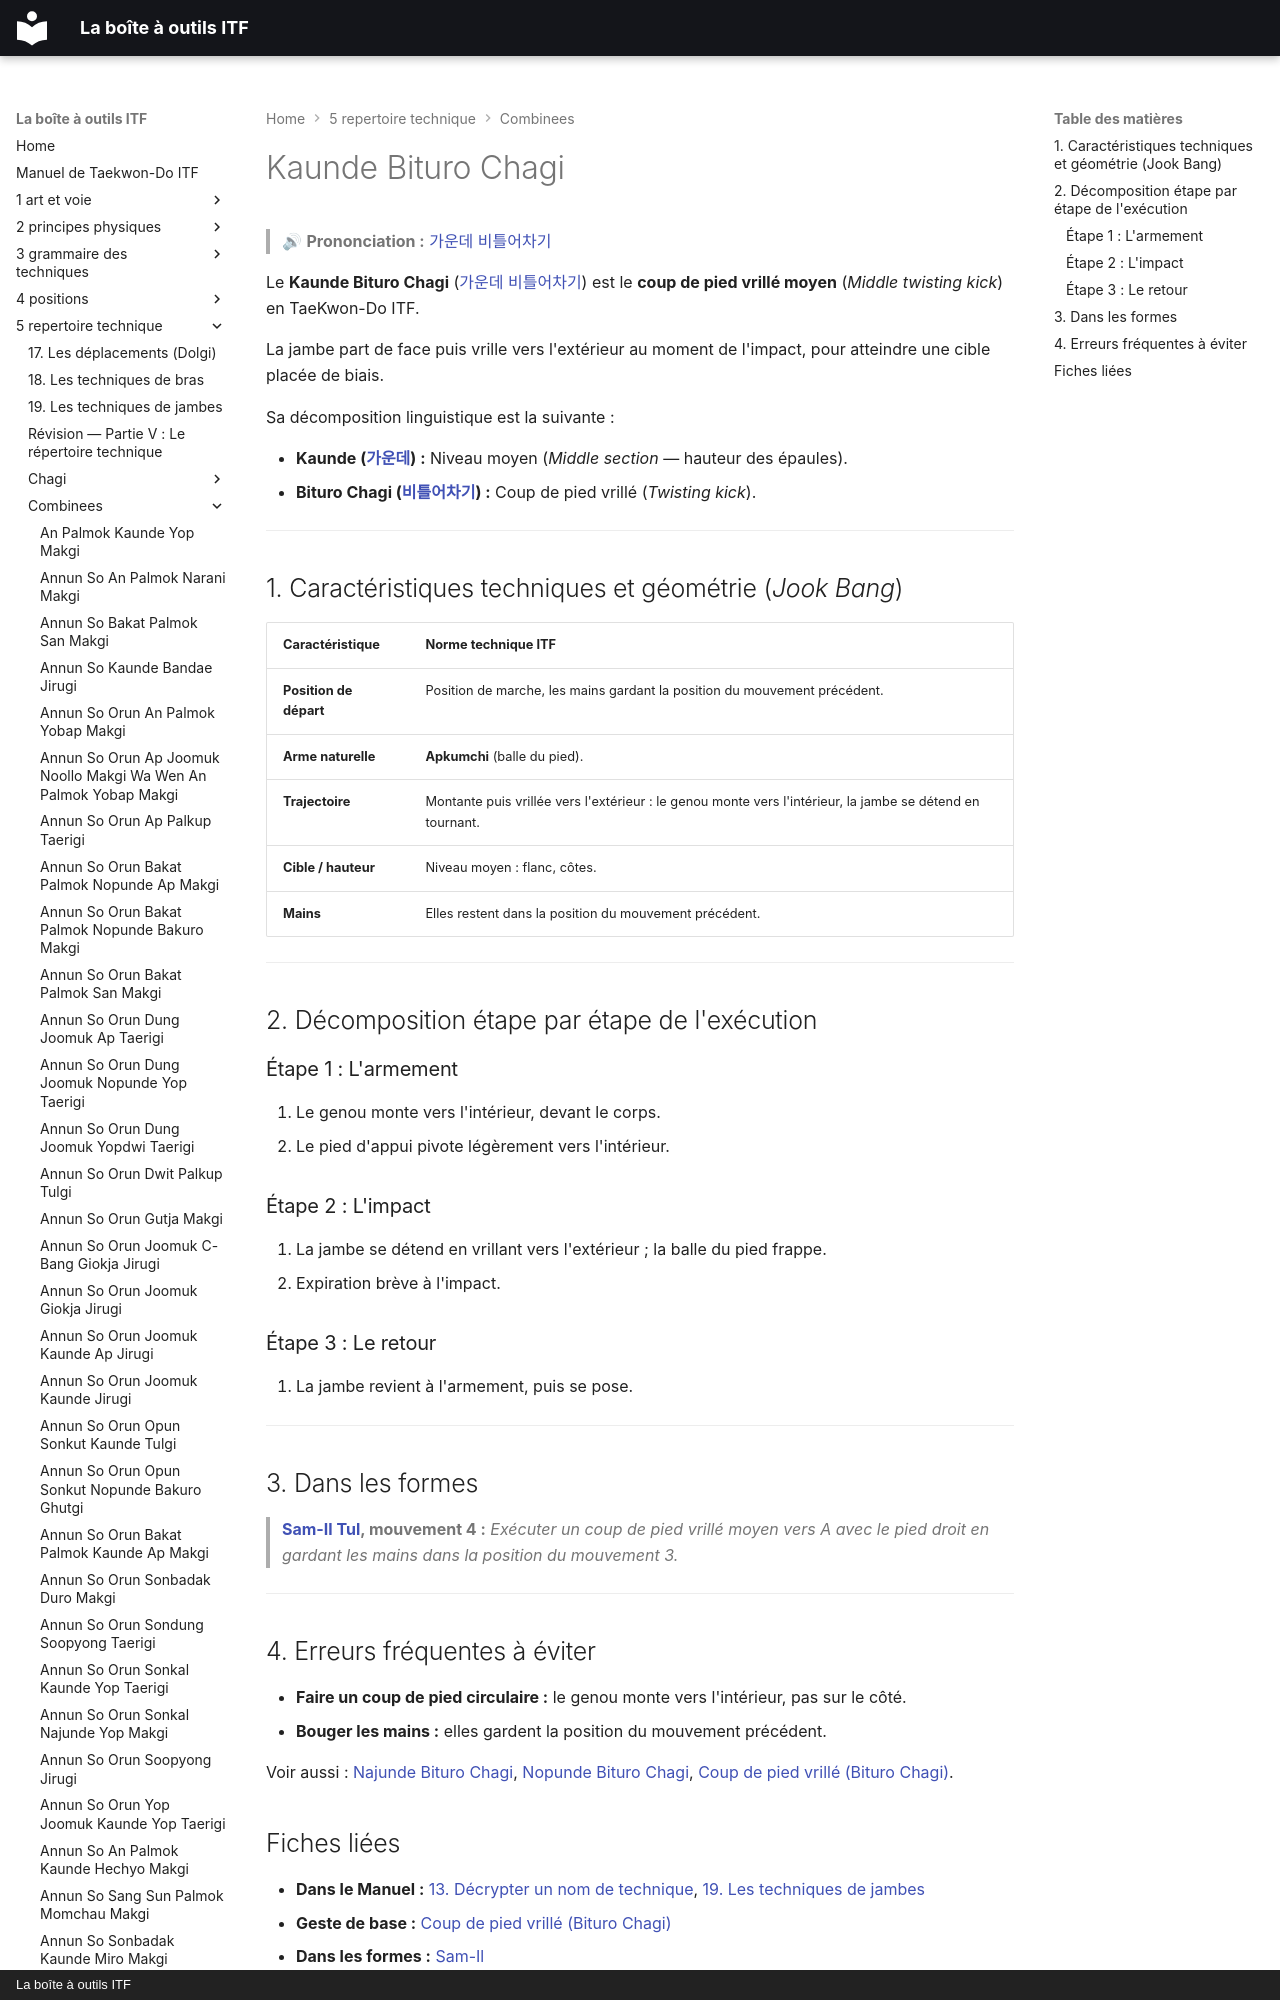

repository: yvmori1/La-boite-outils-ITF · page: 5-repertoire-technique/combinees/Kaunde-Bituro-Chagi/index.html · generator: mkdocs · copyright: La boîte à outils ITF

# Kaunde Bituro Chagi

> 🔊 **Prononciation :** [가운데 비틀어차기](../../audio/Techniques/Kaunde-Bituro-Chagi.m4a)

Le **Kaunde Bituro Chagi** ([가운데 비틀어차기](../../audio/Techniques/Kaunde-Bituro-Chagi.m4a)) est le **coup de pied vrillé moyen** (*Middle twisting kick*) en TaeKwon-Do ITF.

La jambe part de face puis vrille vers l'extérieur au moment de l'impact, pour atteindre une cible placée de biais.

Sa décomposition linguistique est la suivante :
